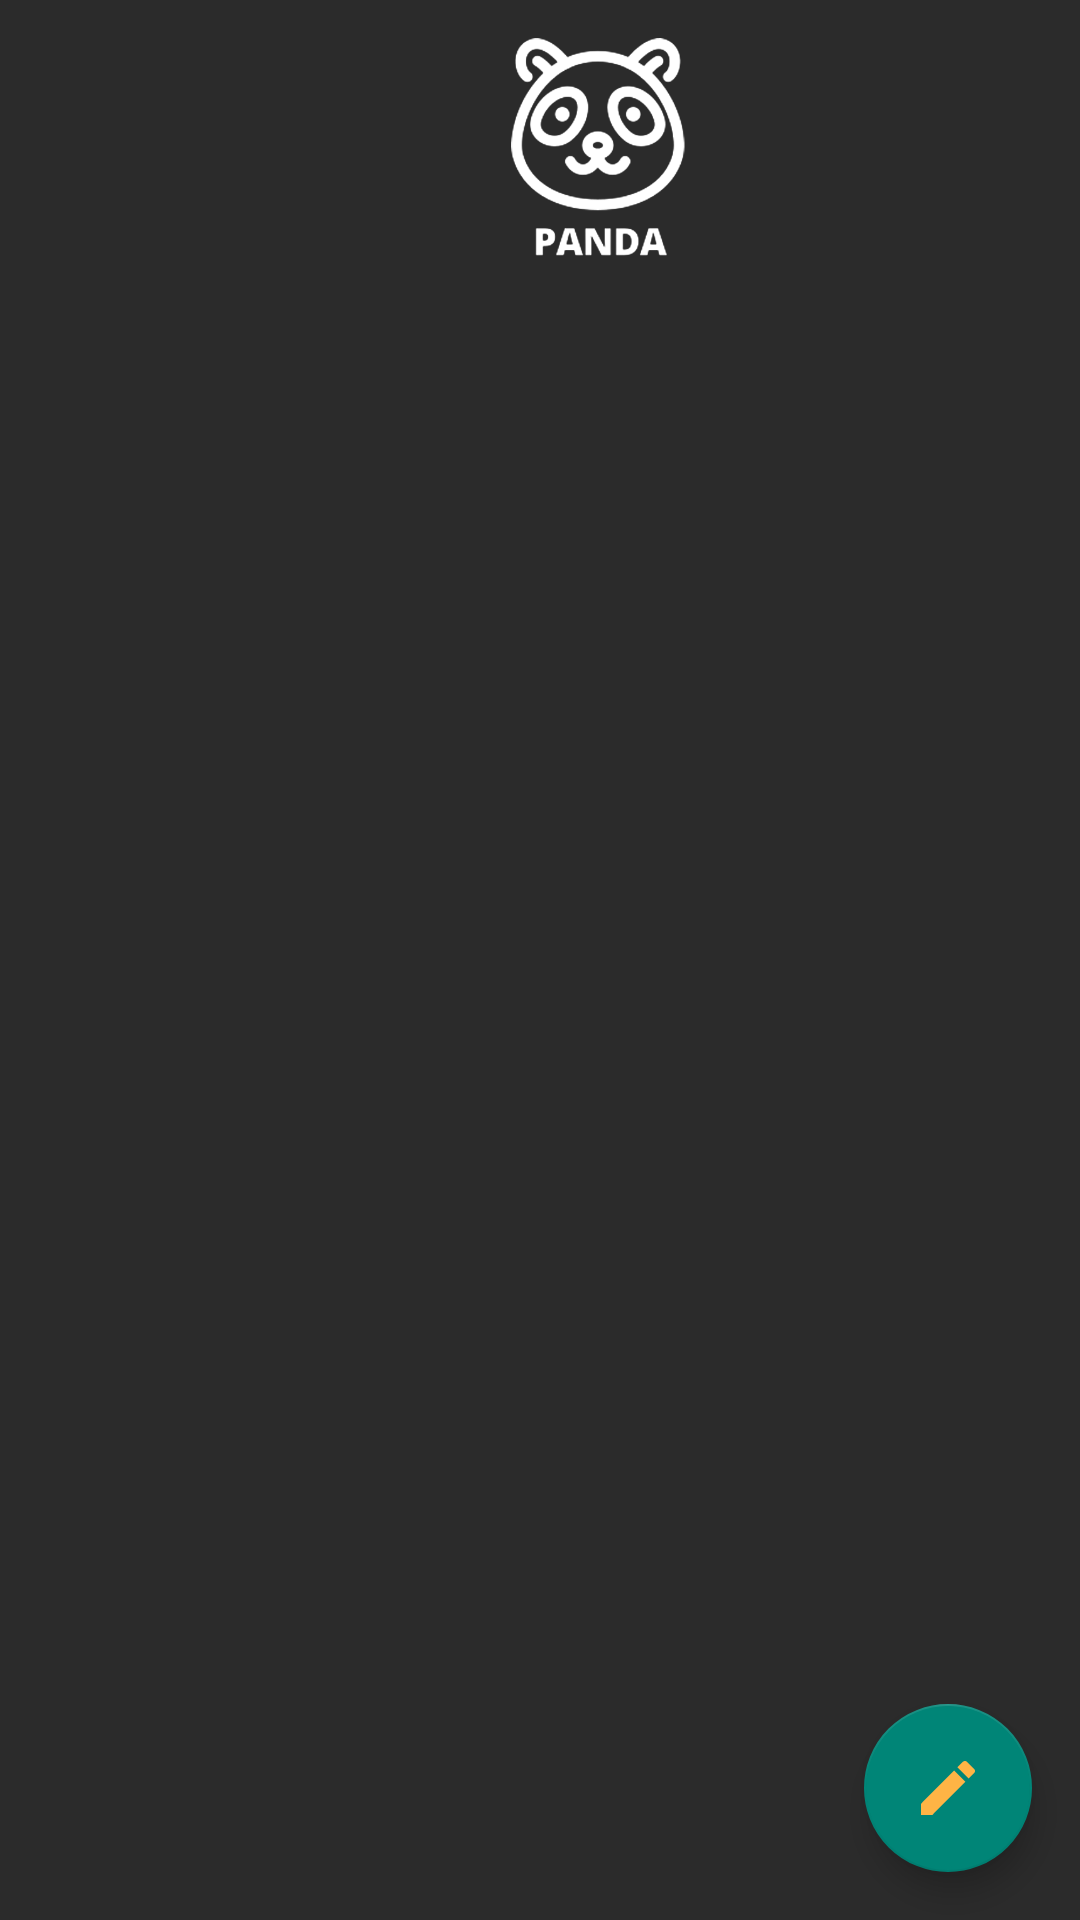

Here is an Android app screen rendered from its layout file. Give the layout XML and the strings, colors and styles it references.
<!-- AndroidManifest.xml: application theme Theme.FireBaseTest -->
<!-- res/layout/activity_main.xml -->
<?xml version="1.0" encoding="utf-8"?>
<RelativeLayout xmlns:android="http://schemas.android.com/apk/res/android"
    xmlns:app="http://schemas.android.com/apk/res-auto"
    xmlns:tools="http://schemas.android.com/tools"
    android:layout_width="match_parent"
    android:layout_height="match_parent"
    android:orientation="vertical"
    tools:context=".MainActivity"
    android:background="#2B2B2B">
    <LinearLayout
        android:layout_width="wrap_content"
        android:layout_height="wrap_content"
        >
        <include layout="@layout/toolbar" />
    </LinearLayout>

    <androidx.recyclerview.widget.RecyclerView
        android:id="@+id/main_recyclerview"
        android:layout_width="match_parent"
        android:layout_height="match_parent"
        android:layout_marginTop="100dp"
        app:layoutManager="androidx.recyclerview.widget.LinearLayoutManager" />

    <com.google.android.material.floatingactionbutton.FloatingActionButton
        android:id="@+id/main_post_edit"
        android:layout_width="wrap_content"
        android:layout_height="wrap_content"
        android:layout_alignParentEnd="true"
        android:layout_alignParentBottom="true"
        android:layout_marginStart="16dp"
        android:layout_marginTop="16dp"
        android:layout_marginEnd="16dp"
        android:layout_marginBottom="16dp"
        android:src="@drawable/ic_edit" />

</RelativeLayout>
<!-- res/layout/toolbar.xml (included above) -->
<?xml version="1.0" encoding="utf-8"?>
<androidx.appcompat.widget.Toolbar
    xmlns:android="http://schemas.android.com/apk/res/android"
    xmlns:app="http://schemas.android.com/apk/res-auto"
    android:layout_width="match_parent"
    android:layout_height="100dp"
    android:id="@+id/toolbar"
    app:contentInsetStart="0dp"
    android:background="@android:color/black">

    <RelativeLayout
        android:layout_width="match_parent"
        android:layout_height="match_parent"
        android:background="#2B2B2B">

        <ImageView
            android:id="@+id/iv_menu"
            android:layout_width="100dp"
            android:layout_height="50dp"
            android:layout_alignParentStart="true"
            android:layout_alignParentTop="true"
            android:layout_alignParentBottom="true"
            android:layout_marginStart="150dp"
            android:layout_marginTop="10dp"
            android:layout_marginBottom="10dp"
            app:srcCompat="@drawable/panda_removebg_preview" />


    </RelativeLayout>
</androidx.appcompat.widget.Toolbar>
<!-- resources referenced by this layout -->
<resources>
  <!-- drawable ic_edit (drawable) -->
  <vector android:height="24dp" android:tint="#FFB445"
      android:viewportHeight="24" android:viewportWidth="24"
      android:width="24dp" xmlns:android="http://schemas.android.com/apk/res/android">
      <path android:fillColor="@android:color/white" android:pathData="M3,17.25V21h3.75L17.81,9.94l-3.75,-3.75L3,17.25zM20.71,7.04c0.39,-0.39 0.39,-1.02 0,-1.41l-2.34,-2.34c-0.39,-0.39 -1.02,-0.39 -1.41,0l-1.83,1.83 3.75,3.75 1.83,-1.83z"/>
  </vector>
  <!-- drawable panda_removebg_preview: png bitmap (drawable-v24, 56094 bytes) -->
  <style name="Theme.FireBaseTest" parent="Theme.AppCompat.Light.DarkActionBar">
          
          <item name="colorPrimary">@color/purple_500</item>
          <item name="colorPrimaryVariant">@color/purple_700</item>
          <item name="colorOnPrimary">@color/white</item>
          
          <item name="colorSecondary">@color/teal_200</item>
          <item name="colorSecondaryVariant">@color/teal_700</item>
          <item name="colorOnSecondary">@color/black</item>
          
          <item name="android:statusBarColor" tools:targetApi="l">?attr/colorOnSecondary</item>
  
  
          <item name="windowNoTitle">true</item>
          
      </style>
  <color name="purple_500">#FF6200EE</color>
  <color name="purple_700">#FF3700B3</color>
  <color name="white">#FFFFFFFF</color>
  <color name="teal_200">#FF03DAC5</color>
  <color name="teal_700">#FF018786</color>
  <color name="black">#FF000000</color>
</resources>
